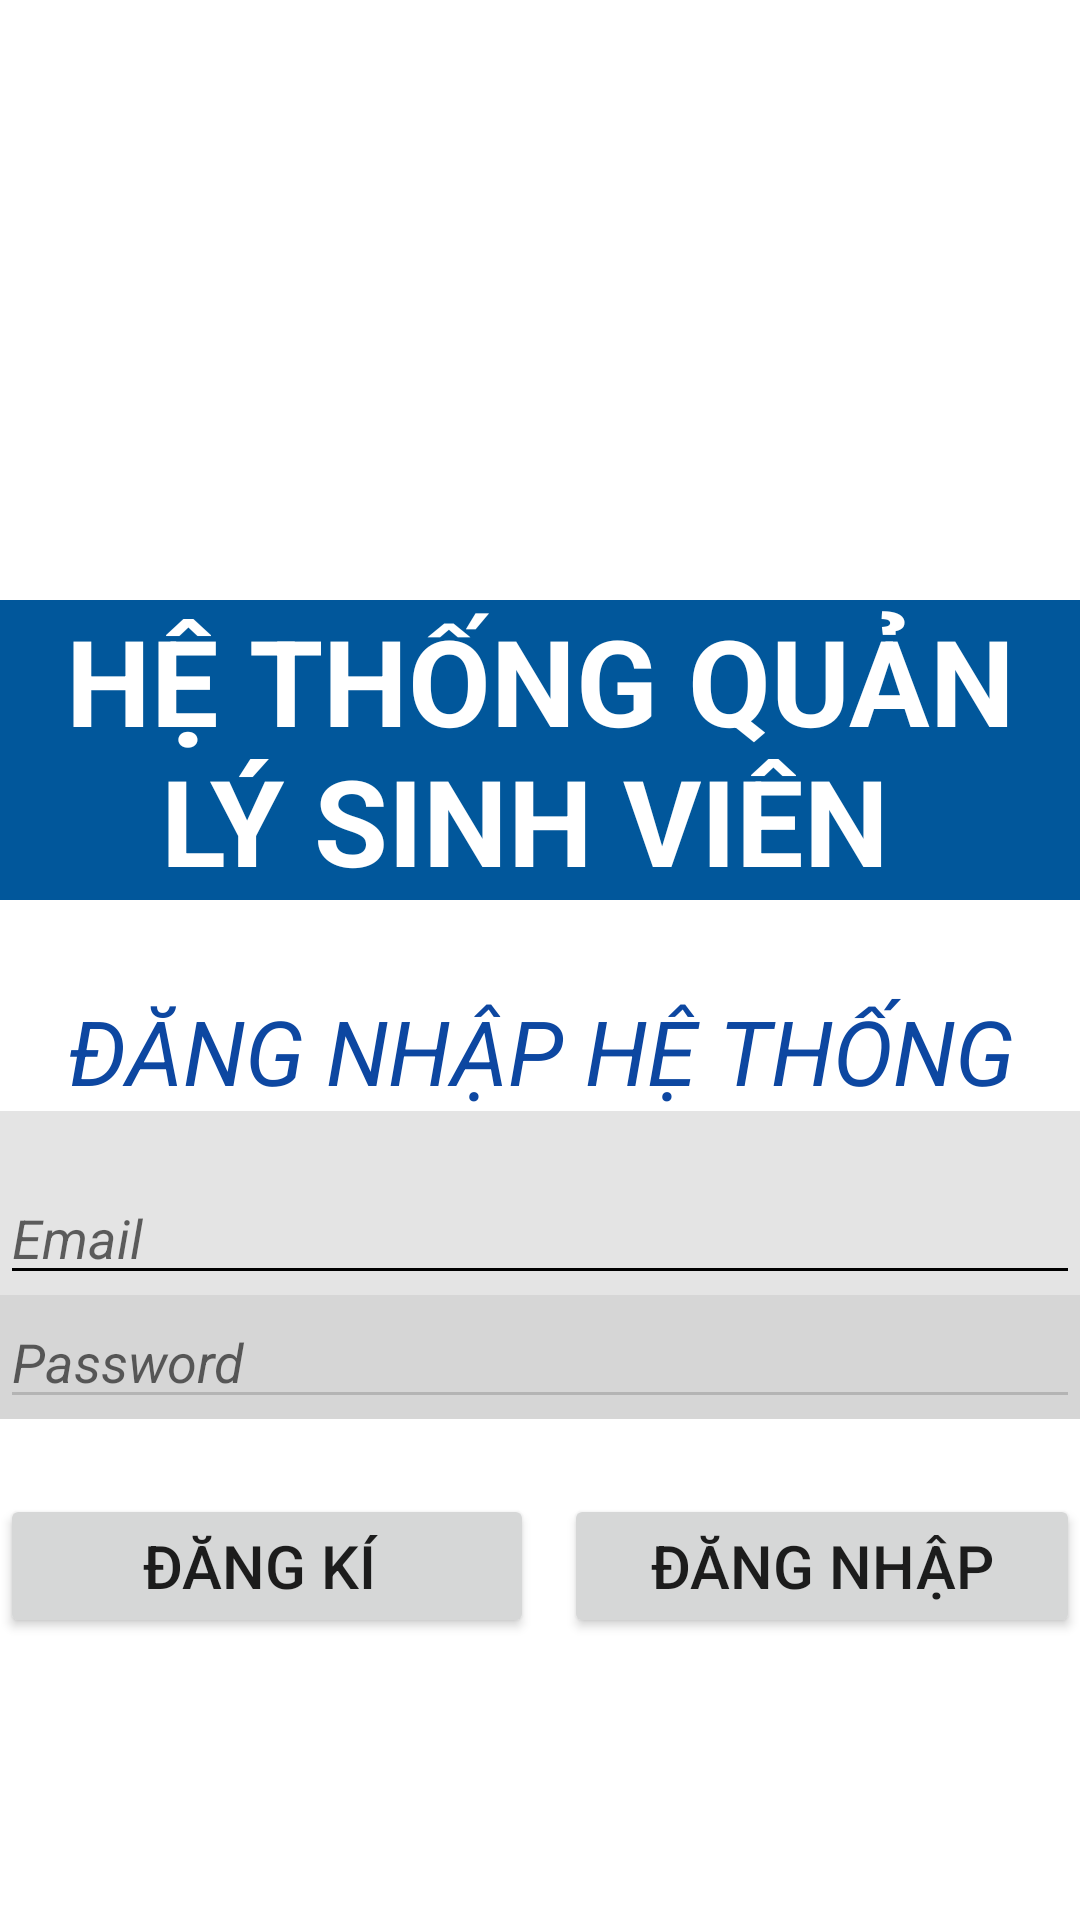

Reconstruct the res/layout file that produces this screen, plus the resources it refers to.
<!-- AndroidManifest.xml: application theme Theme.Tesst -->
<!-- res/layout/activity_login.xml -->
<?xml version="1.0" encoding="utf-8"?>
<androidx.constraintlayout.widget.ConstraintLayout xmlns:android="http://schemas.android.com/apk/res/android"
    xmlns:app="http://schemas.android.com/apk/res-auto"
    xmlns:tools="http://schemas.android.com/tools"
    android:layout_width="match_parent"
    android:layout_height="match_parent"
    tools:context=".MainActivity">

    <LinearLayout
        android:layout_width="match_parent"
        android:layout_height="match_parent"
        android:orientation="vertical"
        app:layout_constraintBottom_toBottomOf="parent"
        app:layout_constraintEnd_toEndOf="parent"
        app:layout_constraintStart_toStartOf="parent"
        app:layout_constraintTop_toTopOf="parent">

        <LinearLayout
            android:layout_width="match_parent"
            android:layout_height="wrap_content"
            android:orientation="horizontal">
        </LinearLayout>

        <LinearLayout
            android:layout_width="match_parent"
            android:layout_height="wrap_content"
            android:layout_marginTop="200dp"
            android:orientation="horizontal">

            <TextView
                android:id="@+id/textView"
                android:layout_width="wrap_content"
                android:layout_height="wrap_content"
                android:layout_weight="1"
                android:background="#01579B"
                android:text="HỆ THỐNG QUẢN LÝ SINH VIÊN "
                android:textAlignment="center"
                android:textColor="@color/white"
                android:textSize="40sp"
                android:textStyle="bold" />
        </LinearLayout>

        <LinearLayout
            android:layout_width="match_parent"
            android:layout_height="wrap_content"
            android:orientation="horizontal">

            <TextView
                android:id="@+id/textView2"
                android:layout_width="wrap_content"
                android:layout_height="wrap_content"
                android:layout_marginTop="30dp"
                android:layout_weight="1"
                android:text="ĐĂNG NHẬP HỆ THỐNG"
                android:textAlignment="center"
                android:textColor="#0D47A1"
                android:textSize="30sp"
                android:textStyle="italic" />
        </LinearLayout>

        <LinearLayout
            android:layout_width="match_parent"
            android:layout_height="wrap_content"
            android:background="#1B000000"
            android:orientation="horizontal">

            <EditText
                android:id="@+id/editTextUserName"
                android:layout_width="wrap_content"
                android:layout_height="wrap_content"
                android:layout_marginTop="20dp"
                android:layout_weight="1"
                android:backgroundTint="#000000"
                android:ems="10"
                android:hint="@string/email"
                android:inputType="textPersonName"
                android:textStyle="italic" />
        </LinearLayout>

        <LinearLayout
            android:layout_width="match_parent"
            android:layout_height="wrap_content"
            android:background="#29000000"
            android:orientation="horizontal">

            <EditText
                android:id="@+id/editTextPassword"
                android:layout_width="wrap_content"
                android:layout_height="wrap_content"
                android:layout_weight="1"
                android:backgroundTint="#29000000"
                android:ems="10"
                android:hint="@string/password"
                android:inputType="textPersonName"
                android:textStyle="italic" />

        </LinearLayout>

        <LinearLayout
            android:layout_width="match_parent"
            android:layout_height="match_parent"
            android:layout_marginTop="25dp"
            android:orientation="horizontal">

            <Button
                android:id="@+id/btndangki"
                android:layout_width="67dp"
                android:layout_height="wrap_content"
                android:layout_weight="1"
                android:text="Đăng Kí "
                android:textSize="20sp" />

            <Button
                android:id="@+id/btndangnhap"
                android:layout_width="61dp"
                android:layout_height="wrap_content"
                android:layout_marginLeft="10dp"
                android:layout_weight="1"
                android:text="Đăng Nhập"
                android:textSize="20sp" />
        </LinearLayout>

    </LinearLayout>

</androidx.constraintlayout.widget.ConstraintLayout>
<!-- resources referenced by this layout -->
<resources>
  <string name="email">Email</string>
  <string name="password">Password</string>
  <style name="Theme.Tesst" parent="Theme.MaterialComponents.DayNight.DarkActionBar">
          
          <item name="colorPrimary">@color/purple_500</item>
          <item name="colorPrimaryVariant">@color/purple_700</item>
          <item name="colorOnPrimary">@color/white</item>
          
          <item name="colorSecondary">@color/teal_200</item>
          <item name="colorSecondaryVariant">@color/teal_700</item>
          <item name="colorOnSecondary">@color/black</item>
          
          <item name="android:statusBarColor">?attr/colorPrimaryVariant</item>
          
      </style>
  <!-- not gathered from this repository: default colours our renderer supplied (Android Studio template values) -->
  <color name="purple_500">#FF6200EE</color>
  <color name="purple_700">#FF3700B3</color>
  <color name="teal_200">#FF03DAC5</color>
  <color name="teal_700">#FF018786</color>
  <color name="black">#FF000000</color>
  <color name="white">#FFFFFFFF</color>
</resources>
